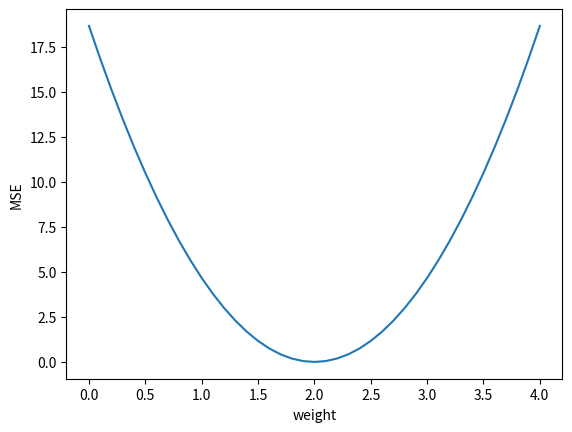

This chart was generated by the following Python code:
import numpy as np
import matplotlib.pyplot as plt

# eg1:  y=2x
x_data=[1.0,2.0,3.0]
y_data=[2.0,4.0,6.0]


# 定义前向传播过程--> 线性的
def forward(x):
    # return x*w
    return x*w

# 定义损失函数
def loss(x,y):
    y_pred=forward(x)
    return (y-y_pred)*(y-y_pred)

w_list=[]
mse_list=[]  # 平均平方损失

for w in np.arange(0.0,4.1,0.1):
    print("weight:",w)
    loss_sum=0
    for x_val,y_val in zip(x_data,y_data):
        y_pred=forward(x_val)
        loss_sum+=loss(x_val,y_val)
    print("MSE:",loss_sum/3)
    w_list.append(w)
    mse_list.append(loss_sum/3)
    
plt.plot(w_list,mse_list)
plt.ylabel("MSE")
plt.xlabel("weight")
plt.show()
